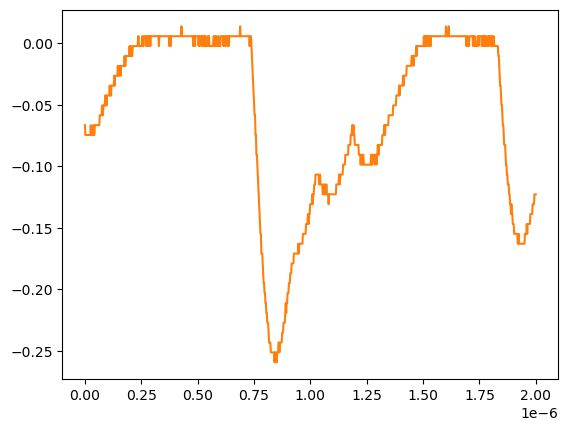

The data file committed next to this chart (first rows):
# KEYSIGHT TECHNOLOGIES, MSO-X 3024T, MY58262555, 07.30.2019051434
# time, 1
# 2024-07-24 15:49:20.877499
0.000000000000000000e+00, -6.663320000000000354e-02
2.002002002002001797e-09, -7.467340000000000089e-02
4.004004004004003593e-09, -7.467340000000000089e-02
6.006006006006005804e-09, -7.467340000000000089e-02
8.008008008008007187e-09, -7.467340000000000089e-02
1.001001001001000857e-08, -7.467340000000000089e-02
1.201201201201201161e-08, -7.467340000000000089e-02
1.401401401401401299e-08, -7.467340000000000089e-02
1.601601601601601437e-08, -7.467340000000000089e-02
1.801801801801801741e-08, -7.467340000000000089e-02
2.002002002002001714e-08, -7.467340000000000089e-02
2.202202202202202018e-08, -7.467340000000000089e-02
2.402402402402402322e-08, -7.467340000000000089e-02
2.602602602602602294e-08, -6.663320000000000354e-02
2.802802802802802598e-08, -7.467340000000000089e-02
3.003003003003002571e-08, -7.467340000000000089e-02
3.203203203203202875e-08, -7.467340000000000089e-02
3.403403403403403179e-08, -7.467340000000000089e-02
3.603603603603603482e-08, -7.467340000000000089e-02
3.803803803803803124e-08, -6.663320000000000354e-02
4.004004004004003428e-08, -7.467340000000000089e-02
4.204204204204203732e-08, -7.467340000000000089e-02
4.404404404404404036e-08, -6.663320000000000354e-02
4.604604604604604339e-08, -6.663320000000000354e-02
4.804804804804804643e-08, -6.663320000000000354e-02
5.005005005005004285e-08, -6.663320000000000354e-02
5.205205205205204589e-08, -6.663320000000000354e-02
5.405405405405404893e-08, -6.663320000000000354e-02
5.605605605605605196e-08, -6.663320000000000354e-02
5.805805805805805500e-08, -6.663320000000000354e-02
6.006006006006005142e-08, -6.663320000000000354e-02
6.206206206206205446e-08, -6.663320000000000354e-02
6.406406406406405750e-08, -6.663320000000000354e-02
6.606606606606606053e-08, -5.859299999999999925e-02
6.806806806806806357e-08, -5.859299999999999925e-02
7.007007007007006661e-08, -5.859299999999999925e-02
7.207207207207206965e-08, -5.859299999999999925e-02
7.407407407407407268e-08, -5.859299999999999925e-02
7.607607607607606249e-08, -5.055280000000000190e-02
7.807807807807806552e-08, -5.859299999999999925e-02
8.008008008008006856e-08, -5.859299999999999925e-02
8.208208208208207160e-08, -5.055280000000000190e-02
8.408408408408407464e-08, -5.055280000000000190e-02
8.608608608608607767e-08, -5.055280000000000190e-02
8.808808808808808071e-08, -5.055280000000000190e-02
9.009009009009008375e-08, -4.251259999999999761e-02
9.209209209209208679e-08, -5.055280000000000190e-02
9.409409409409408982e-08, -4.251259999999999761e-02
9.609609609609609286e-08, -5.055280000000000190e-02
9.809809809809808266e-08, -4.251259999999999761e-02
1.001001001001000857e-07, -4.251259999999999761e-02
1.021021021021020887e-07, -4.251259999999999761e-02
1.041041041041040918e-07, -4.251259999999999761e-02
1.061061061061060948e-07, -4.251259999999999761e-02
1.081081081081080979e-07, -4.251259999999999761e-02
1.101101101101101009e-07, -3.447240000000000026e-02
1.121121121121121039e-07, -4.251259999999999761e-02
1.141141141141141070e-07, -3.447240000000000026e-02
... 942 more rows
